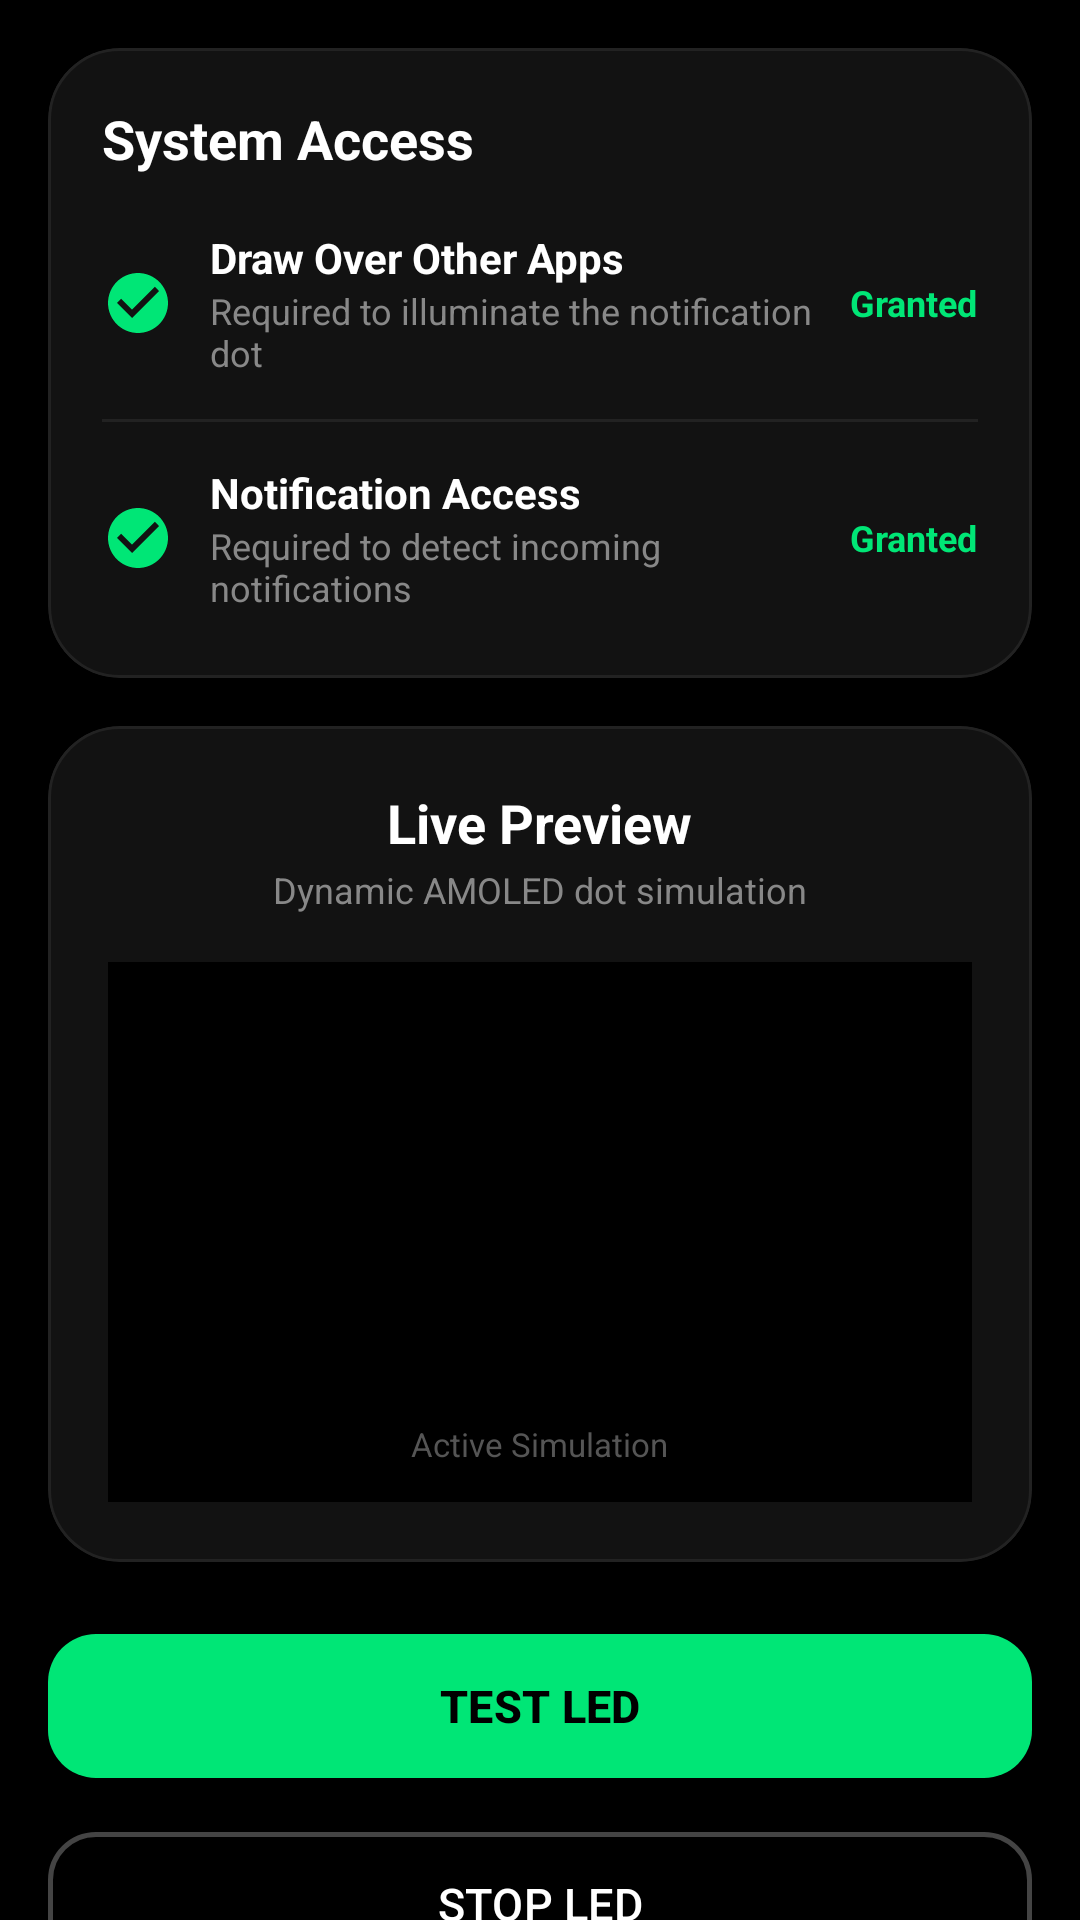

Produce the Android XML layout that renders to this screen, including the resource entries it uses.
<!-- AndroidManifest.xml: application theme Theme.LedNotify -->
<!-- res/layout/fragment_home.xml -->
<?xml version="1.0" encoding="utf-8"?>
<androidx.core.widget.NestedScrollView xmlns:android="http://schemas.android.com/apk/res/android"
    xmlns:app="http://schemas.android.com/apk/res-auto"
    android:layout_width="match_parent"
    android:layout_height="match_parent"
    android:background="#000000"
    android:fillViewport="true">

    <LinearLayout
        android:layout_width="match_parent"
        android:layout_height="wrap_content"
        android:orientation="vertical"
        android:padding="16dp">

        
        <com.google.android.material.card.MaterialCardView
            android:layout_width="match_parent"
            android:layout_height="wrap_content"
            app:cardBackgroundColor="#121212"
            app:cardCornerRadius="24dp"
            app:cardElevation="0dp"
            app:strokeColor="#222222"
            app:strokeWidth="1dp">

            <LinearLayout
                android:layout_width="match_parent"
                android:layout_height="wrap_content"
                android:orientation="vertical"
                android:padding="18dp">

                <TextView
                    android:layout_width="wrap_content"
                    android:layout_height="wrap_content"
                    android:text="System Access"
                    android:textColor="#FFFFFF"
                    android:textSize="18sp"
                    android:textStyle="bold" />

                
                <LinearLayout
                    android:id="@+id/layoutOverlayStatus"
                    android:layout_width="match_parent"
                    android:layout_height="wrap_content"
                    android:layout_marginTop="14dp"
                    android:background="?attr/selectableItemBackground"
                    android:clickable="true"
                    android:focusable="true"
                    android:gravity="center_vertical"
                    android:orientation="horizontal"
                    android:paddingVertical="4dp">

                    <ImageView
                        android:id="@+id/ivOverlayStatus"
                        android:layout_width="24dp"
                        android:layout_height="24dp"
                        android:src="@drawable/ic_check_circle" />

                    <LinearLayout
                        android:layout_width="0dp"
                        android:layout_height="wrap_content"
                        android:layout_marginStart="12dp"
                        android:layout_weight="1"
                        android:orientation="vertical">

                        <TextView
                            android:layout_width="wrap_content"
                            android:layout_height="wrap_content"
                            android:text="Draw Over Other Apps"
                            android:textColor="#FFFFFF"
                            android:textSize="14sp"
                            android:textStyle="bold" />

                        <TextView
                            android:id="@+id/tvOverlayDesc"
                            android:layout_width="wrap_content"
                            android:layout_height="wrap_content"
                            android:text="Required to illuminate the notification dot"
                            android:textColor="#888888"
                            android:textSize="12sp" />
                    </LinearLayout>

                    <TextView
                        android:id="@+id/tvOverlayAction"
                        android:layout_width="wrap_content"
                        android:layout_height="wrap_content"
                        android:text="Granted"
                        android:textColor="#00E676"
                        android:textSize="12sp"
                        android:textStyle="bold" />
                </LinearLayout>

                <View
                    android:layout_width="match_parent"
                    android:layout_height="1dp"
                    android:layout_marginVertical="10dp"
                    android:background="#222222" />

                
                <LinearLayout
                    android:id="@+id/layoutNotificationStatus"
                    android:layout_width="match_parent"
                    android:layout_height="wrap_content"
                    android:background="?attr/selectableItemBackground"
                    android:clickable="true"
                    android:focusable="true"
                    android:gravity="center_vertical"
                    android:orientation="horizontal"
                    android:paddingVertical="4dp">

                    <ImageView
                        android:id="@+id/ivNotificationStatus"
                        android:layout_width="24dp"
                        android:layout_height="24dp"
                        android:src="@drawable/ic_check_circle" />

                    <LinearLayout
                        android:layout_width="0dp"
                        android:layout_height="wrap_content"
                        android:layout_marginStart="12dp"
                        android:layout_weight="1"
                        android:orientation="vertical">

                        <TextView
                            android:layout_width="wrap_content"
                            android:layout_height="wrap_content"
                            android:text="Notification Access"
                            android:textColor="#FFFFFF"
                            android:textSize="14sp"
                            android:textStyle="bold" />

                        <TextView
                            android:id="@+id/tvNotificationDesc"
                            android:layout_width="wrap_content"
                            android:layout_height="wrap_content"
                            android:text="Required to detect incoming notifications"
                            android:textColor="#888888"
                            android:textSize="12sp" />
                    </LinearLayout>

                    <TextView
                        android:id="@+id/tvNotificationAction"
                        android:layout_width="wrap_content"
                        android:layout_height="wrap_content"
                        android:text="Granted"
                        android:textColor="#00E676"
                        android:textSize="12sp"
                        android:textStyle="bold" />
                </LinearLayout>

            </LinearLayout>
        </com.google.android.material.card.MaterialCardView>

        
        <com.google.android.material.card.MaterialCardView
            android:layout_width="match_parent"
            android:layout_height="wrap_content"
            android:layout_marginTop="16dp"
            app:cardBackgroundColor="#121212"
            app:cardCornerRadius="24dp"
            app:cardElevation="0dp"
            app:strokeColor="#222222"
            app:strokeWidth="1dp">

            <LinearLayout
                android:layout_width="match_parent"
                android:layout_height="wrap_content"
                android:gravity="center_horizontal"
                android:orientation="vertical"
                android:padding="20dp">

                <TextView
                    android:layout_width="wrap_content"
                    android:layout_height="wrap_content"
                    android:text="Live Preview"
                    android:textColor="#FFFFFF"
                    android:textSize="18sp"
                    android:textStyle="bold" />

                <TextView
                    android:id="@+id/tvPreviewSubtitle"
                    android:layout_width="wrap_content"
                    android:layout_height="wrap_content"
                    android:layout_marginTop="2dp"
                    android:text="Dynamic AMOLED dot simulation"
                    android:textColor="#888888"
                    android:textSize="12sp" />

                
                <FrameLayout
                    android:id="@+id/framePreviewContainer"
                    android:layout_width="match_parent"
                    android:layout_height="180dp"
                    android:layout_marginTop="16dp"
                    android:background="#000000">

                    <View
                        android:id="@+id/previewLedDot"
                        android:layout_width="16dp"
                        android:layout_height="16dp"
                        android:layout_gravity="center"
                        android:background="@drawable/ic_launcher_background" />

                    <TextView
                        android:id="@+id/tvPreviewStatus"
                        android:layout_width="wrap_content"
                        android:layout_height="wrap_content"
                        android:layout_gravity="bottom|center_horizontal"
                        android:layout_marginBottom="12dp"
                        android:text="Active Simulation"
                        android:textColor="#555555"
                        android:textSize="11sp" />
                </FrameLayout>
            </LinearLayout>
        </com.google.android.material.card.MaterialCardView>

        
        <LinearLayout
            android:layout_width="match_parent"
            android:layout_height="wrap_content"
            android:layout_marginTop="20dp"
            android:orientation="vertical">

            <com.google.android.material.button.MaterialButton
                android:id="@+id/btnTestLed"
                android:layout_width="match_parent"
                android:layout_height="56dp"
                android:text="TEST LED"
                android:textColor="#000000"
                android:textSize="15sp"
                android:textStyle="bold"
                app:backgroundTint="#00E676"
                app:cornerRadius="16dp" />

            <com.google.android.material.button.MaterialButton
                android:id="@+id/btnStopLed"
                style="@style/Widget.Material3.Button.OutlinedButton"
                android:layout_width="match_parent"
                android:layout_height="56dp"
                android:layout_marginTop="10dp"
                android:text="STOP LED"
                android:textColor="#FFFFFF"
                android:textSize="15sp"
                app:cornerRadius="16dp"
                app:strokeColor="#444444"
                app:strokeWidth="1.5dp" />
        </LinearLayout>

    </LinearLayout>
</androidx.core.widget.NestedScrollView>
<!-- resources referenced by this layout -->
<resources>
  <!-- drawable ic_check_circle (drawable) -->
  <vector xmlns:android="http://schemas.android.com/apk/res/android"
      android:width="24dp"
      android:height="24dp"
      android:viewportWidth="24"
      android:viewportHeight="24">
    <path
        android:fillColor="#FF00E676"
        android:pathData="M12,2C6.48,2 2,6.48 2,12s4.48,10 10,10 10,-4.48 10,-10S17.52,2 12,2zM10,17l-5,-5 1.41,-1.41L10,14.17l7.59,-7.59L19,8l-9,9z"/>
  </vector>
  <style name="Theme.LedNotify" parent="Theme.Material3.Dark.NoActionBar">
          <item name="android:windowBackground">#000000</item>
          <item name="android:colorBackground">#000000</item>
          <item name="colorSurface">#121212</item>
          <item name="colorSurfaceVariant">#1E1E1E</item>
          <item name="colorSurfaceContainer">#161616</item>
          <item name="colorPrimary">#00E676</item>
          <item name="colorOnPrimary">#000000</item>
          <item name="colorSecondary">#2979FF</item>
          <item name="colorOnSecondary">#FFFFFF</item>
          <item name="android:statusBarColor">#000000</item>
          <item name="android:navigationBarColor">#000000</item>
          <item name="bottomNavigationStyle">@style/CustomBottomNav</item>
      </style>
  <style name="CustomBottomNav" parent="Widget.Material3.BottomNavigationView">
          <item name="materialThemeOverlay">@style/ThemeOverlay.BottomNav</item>
      </style>
  <style name="ThemeOverlay.BottomNav" parent="">
          <item name="colorSecondaryContainer">#1B382B</item>
          <item name="colorOnSecondaryContainer">#00E676</item>
      </style>
</resources>
